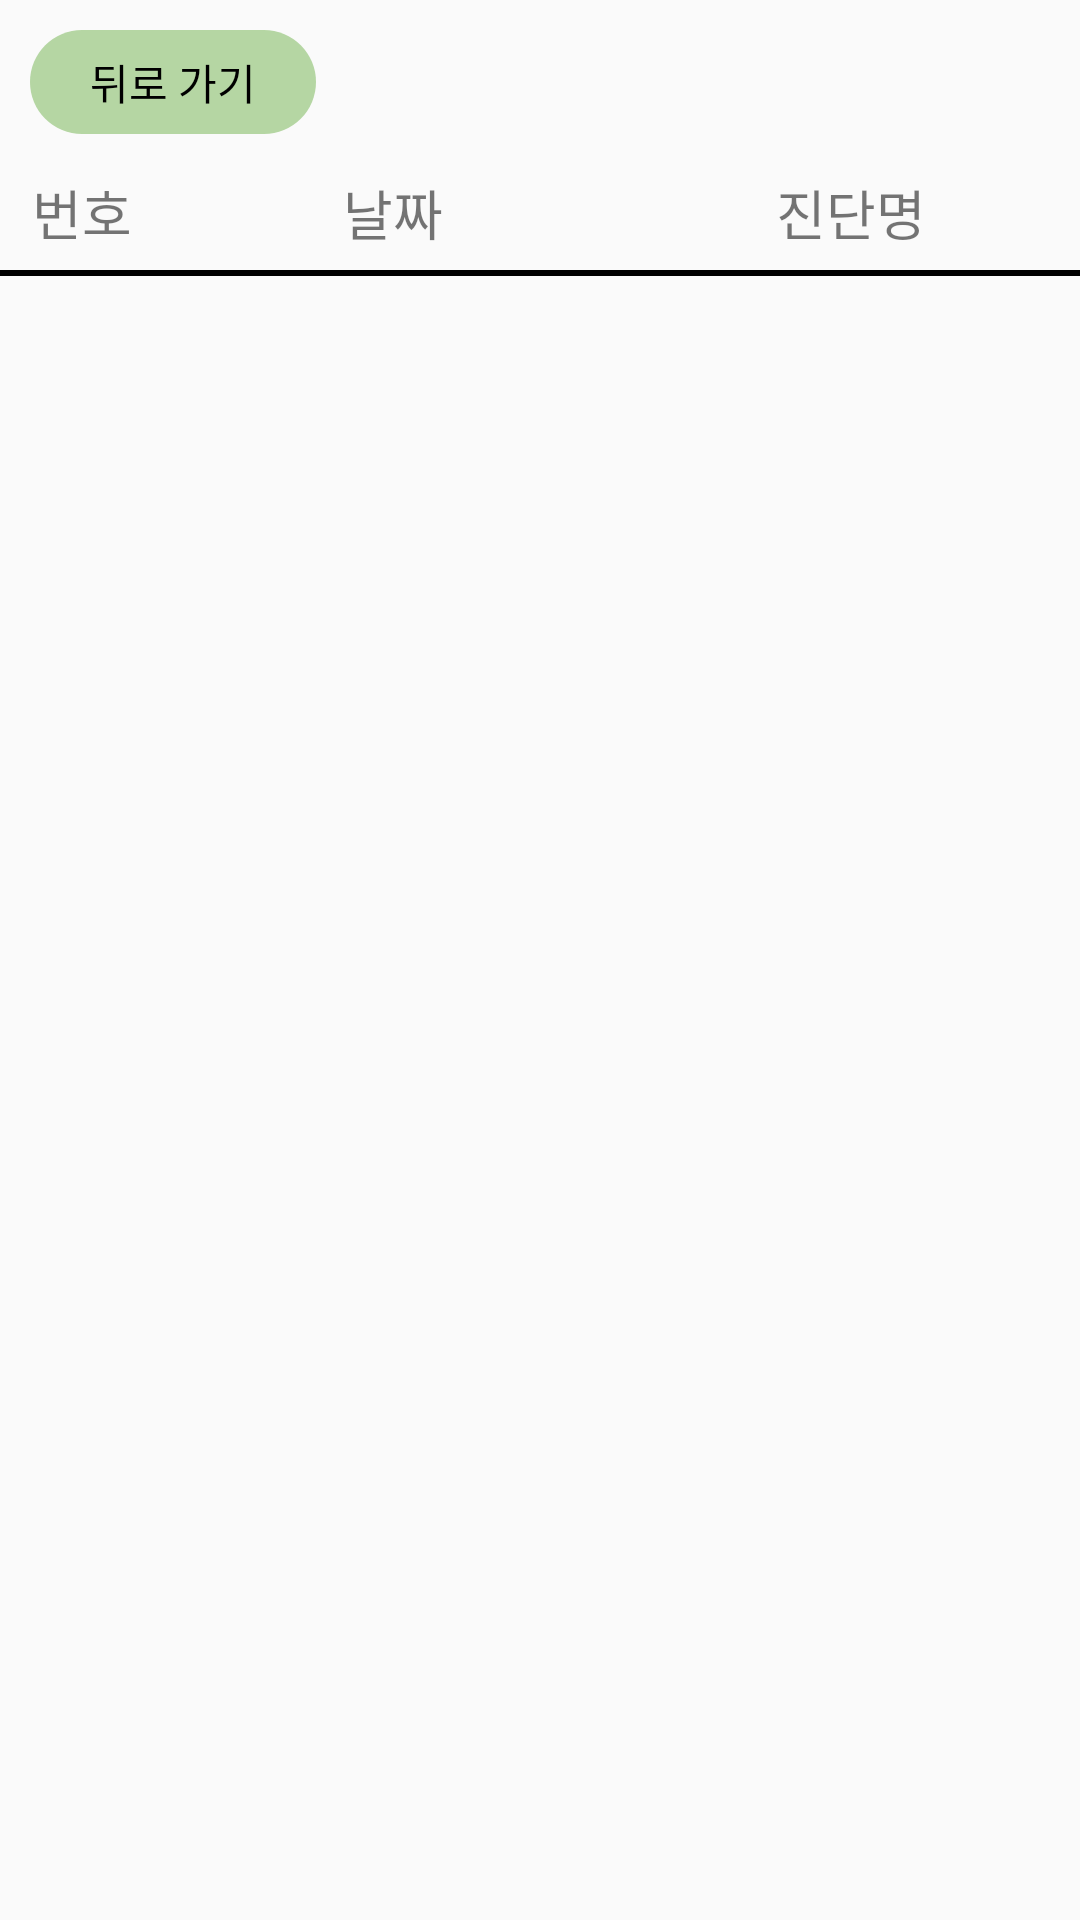

Here is an Android app screen rendered from its layout file. Give the layout XML and the strings, colors and styles it references.
<!-- AndroidManifest.xml: application theme Theme.StarTree -->
<!-- res/layout/fragment_report_lookup.xml -->
<?xml version="1.0" encoding="utf-8"?>
<RelativeLayout
    xmlns:android="http://schemas.android.com/apk/res/android"
    xmlns:app="http://schemas.android.com/apk/res-auto"
    xmlns:tools="http://schemas.android.com/tools"
    android:layout_width="match_parent"
    android:layout_height="match_parent" >

    <Button
        android:layout_width="wrap_content"
        android:layout_height="wrap_content"
        android:id="@+id/btnBack"
        android:layout_margin="10dp"
        android:textSize="14dp"
        android:text="뒤로 가기" />

    <LinearLayout
        android:layout_width="match_parent"
        android:layout_height="wrap_content"
        android:id="@+id/lay_header"
        android:layout_below="@+id/btnBack"
        android:layout_marginBottom="3dp"
        android:weightSum="7" >

        <TextView
            android:layout_width="0dp"
            android:layout_height="wrap_content"
            android:id="@+id/tv_report_id"
            android:text="번호"
            android:textSize="18dp"
            android:textAlignment="center"
            android:layout_weight="1"
            android:layout_margin="3dp" />
        <TextView
            android:layout_width="0dp"
            android:layout_height="wrap_content"
            android:id="@+id/tv_report_date"
            android:layout_toRightOf="@+id/tv_report_id"
            android:text="날짜"
            android:textSize="18dp"
            android:textAlignment="center"
            android:layout_weight="3"
            android:layout_margin="3dp" />
        <TextView
            android:layout_width="0dp"
            android:layout_height="wrap_content"
            android:id="@+id/tv_report_name"
            android:layout_toRightOf="@+id/tv_report_date"
            android:text="진단명"
            android:textSize="18dp"
            android:textAlignment="center"
            android:layout_weight="3"
            android:layout_margin="3dp" />
    </LinearLayout>

    <View
        android:layout_width="match_parent"
        android:layout_height="2dp"
        android:layout_below="@+id/lay_header"
        android:background="@color/black" />

    <androidx.recyclerview.widget.RecyclerView
        android:layout_width="match_parent"
        android:layout_height="match_parent"
        android:id="@+id/rv_reports_list"
        android:layout_below="@+id/lay_header"
        android:layout_marginTop="3dp"
        android:orientation="vertical"
        app:layoutManager="androidx.recyclerview.widget.LinearLayoutManager"
        tools:listitem="@layout/recycler_reports" />

</RelativeLayout>
<!-- res/layout/recycler_reports.xml (included above) -->
<?xml version="1.0" encoding="utf-8"?>
<RelativeLayout xmlns:android="http://schemas.android.com/apk/res/android"
    android:layout_width="match_parent"
    android:layout_height="wrap_content">

    <LinearLayout
        android:layout_width="match_parent"
        android:layout_height="wrap_content"
        android:weightSum="7" >

        <TextView
            android:layout_width="0dp"
            android:layout_height="wrap_content"
            android:id="@+id/tv_report_id"
            android:text="no.1"
            android:textSize="18dp"
            android:textAlignment="center"
            android:layout_weight="1"
            android:layout_margin="3dp" />
        <TextView
            android:layout_width="0dp"
            android:layout_height="wrap_content"
            android:id="@+id/tv_report_date"
            android:layout_toRightOf="@+id/tv_report_id"
            android:text="2023-11-10 14:30:01"
            android:textSize="18dp"
            android:layout_weight="3"
            android:layout_margin="3dp" />
        <TextView
            android:layout_width="0dp"
            android:layout_height="wrap_content"
            android:id="@+id/tv_report_name"
            android:layout_toRightOf="@+id/tv_report_date"
            android:text="곰팡이"
            android:textSize="18dp"
            android:layout_weight="3"
            android:layout_margin="3dp" />
    </LinearLayout>

</RelativeLayout>
<!-- resources referenced by this layout -->
<resources>
  <color name="black">#FF000000</color>
  <style name="Theme.StarTree" parent="Base.Theme.StarTree" />
  <style name="Base.Theme.StarTree" parent="Theme.AppCompat.Light.NoActionBar">
          
          
  
          
          <item name="android:windowContentOverlay">@null</item>
          <item name="android:windowIsTranslucent">true</item>z
  
          
          <item name="android:windowLightStatusBar" tools:targetApi="m">true</item>
          <item name="android:statusBarColor">@android:color/transparent</item>
          <item name="android:navigationBarColor">@android:color/transparent</item>
          <item name="android:enforceNavigationBarContrast" tools:targetApi="q">false</item>
          <item name="android:enforceStatusBarContrast" tools:targetApi="q">false</item>
  
          <item name="android:buttonStyle">@style/defaultButtonStyle</item>
      </style>
  <style name="defaultButtonStyle">
          <item name="android:gravity">center</item>
          <item name="android:textColor">@color/black</item>
          <item name="android:textSize">20dp</item>
          <item name="android:background">@drawable/custom_button</item>
      </style>
  <!-- drawable custom_button (drawable) -->
  <?xml version="1.0" encoding="utf-8"?>
  <shape xmlns:android="http://schemas.android.com/apk/res/android">
      <solid android:color="@color/lightgreen" />
      <corners android:radius="20dp" />
      <padding
          android:left="20dp"
          android:right="20dp"
          android:top="7dp"
          android:bottom="7dp" />
  </shape>
  <color name="lightgreen">#B5D6A3</color>
</resources>
